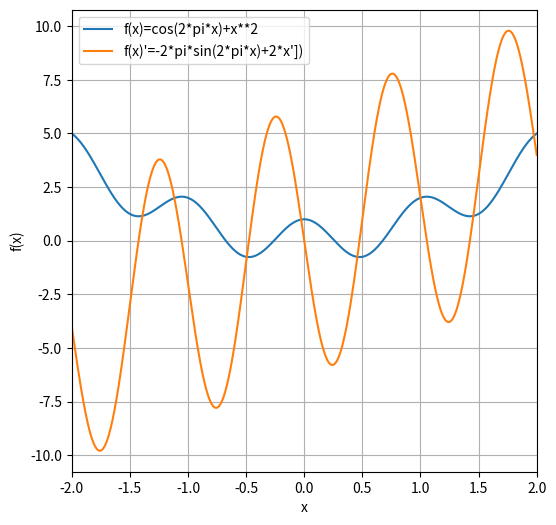
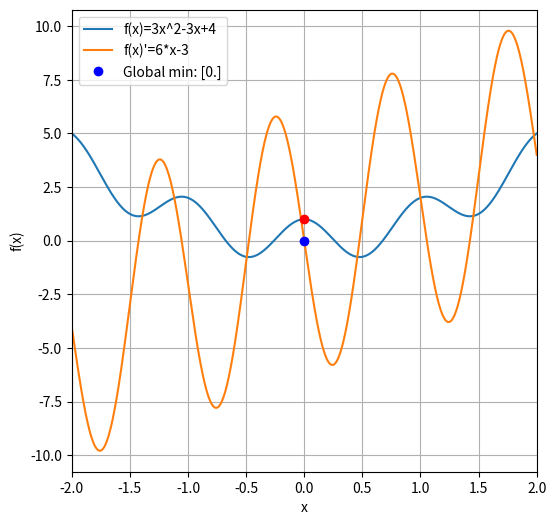

Reproduce these figures in Python, in order.
#%%
'''
f(x) = 3x**2 - 3x+4
'''
import numpy as np
import matplotlib.pyplot as plt
import sympy
import sympy as sp
import math
#%%
# function
def fx(x):
    return np.cos(2*np.pi*x) + x**2

# derivative function
def derivative(x):
    return -2*np.pi*np.sin(2*np.pi*x)+2*x
#%%
# define a range for x
x = np.linspace(-2,2,2001)
#plotting
plt.figure(figsize=(6,6))
plt.plot(x,fx(x),x,derivative(x))
plt.xlim(x[[0,-1]])
plt.grid()
plt.xlabel('x')
plt.ylabel('f(x)')
plt.legend(['f(x)=cos(2*pi*x)+x**2',"f(x)'=-2*pi*sin(2*pi*x)+2*x'])"])
plt.show()

#%%
# random starting point
localmin = np.array([0]) #np.random.choice(x,1)
# learning parameters
learning_rate = .001
training_epochs = 1000
# run through training
for i in range(training_epochs):
    grad = derivative(localmin)
    localmin = localmin - learning_rate * grad
    print('local min:', localmin)

#%%
plt.figure(figsize=(6,6))
plt.plot(x,fx(x),x,derivative(x))
plt.plot(localmin,derivative(localmin),'bo')
plt.plot(localmin,fx(localmin),'ro')
plt.xlim(x[[0,-1]])
plt.grid()
plt.xlabel('x')
plt.ylabel('f(x)')
plt.legend(['f(x)=3x^2-3x+4',"f(x)'=6*x-3",f'Global min: {localmin}'])
plt.show()
